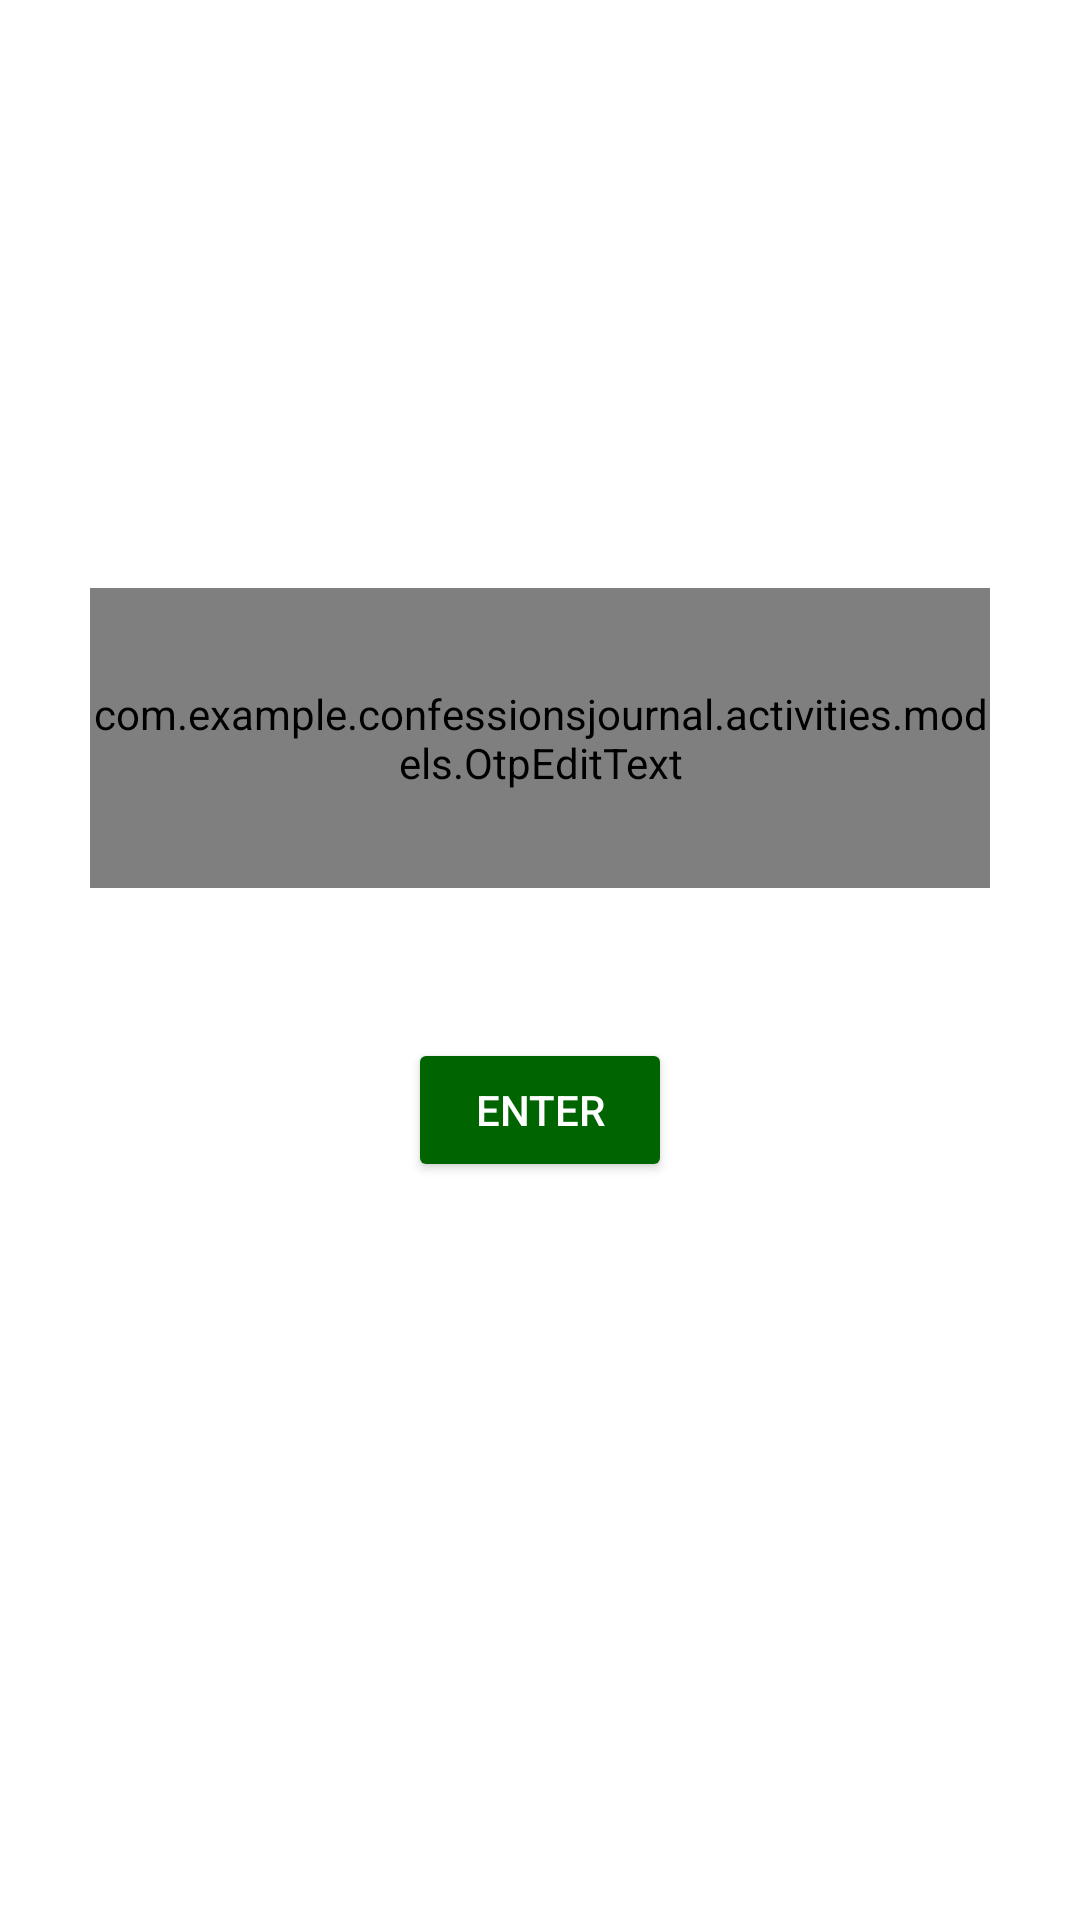

This screen was rendered from an Android layout file. Write that file and the resources it references.
<!-- AndroidManifest.xml: application theme Theme.ConfessionsJournal -->
<!-- res/layout/activity_main.xml -->
<RelativeLayout xmlns:android="http://schemas.android.com/apk/res/android"
    android:layout_width="match_parent"
    android:background="@color/white"
    android:layout_height="match_parent">

    <LinearLayout
        android:layout_width="wrap_content"
        android:layout_height="wrap_content"
        android:layout_centerInParent="true"
        android:orientation="vertical">

        <com.example.confessionsjournal.activities.models.OtpEditText
            android:id="@+id/et_otp"
            android:layout_width="300dp"
            android:layout_height="100dp"
            android:cursorVisible="false"
            android:digits="1234567890"
            android:inputType="numberPassword"
            android:maxLength="4"
            android:textIsSelectable="false"
            android:textSize="50sp" />

        <Button
            android:id="@+id/enter_button"
            android:layout_width="wrap_content"
            android:layout_height="wrap_content"
            android:layout_gravity="center"
            android:layout_margin="50dp"
            android:backgroundTint="@color/dark_green"
            android:padding="0dp"
            android:text="Enter"
            android:textColor="@color/white" />


    </LinearLayout>

</RelativeLayout>
<!-- resources referenced by this layout -->
<resources>
  <color name="dark_green">#006400</color>
  <color name="white">#FFFFFFFF</color>
  <style name="Theme.ConfessionsJournal" parent="Theme.MaterialComponents.Light.NoActionBar">
          
          <item name="windowNoTitle">true</item>
          <item name="colorPrimary">@color/purple_500</item>
          <item name="colorPrimaryVariant">@color/purple_700</item>
          <item name="colorOnPrimary">@color/white</item>
          
          <item name="colorSecondary">@color/teal_200</item>
          <item name="colorSecondaryVariant">@color/teal_700</item>
          <item name="colorOnSecondary">@color/black</item>
          
          <item name="android:statusBarColor" tools:targetApi="l">?attr/colorOnPrimary</item>
          
      </style>
  <color name="purple_500">#FF6200EE</color>
  <color name="purple_700">#FF3700B3</color>
  <color name="teal_200">#FF03DAC5</color>
  <color name="teal_700">#FF018786</color>
  <color name="black">#FF000000</color>
</resources>
